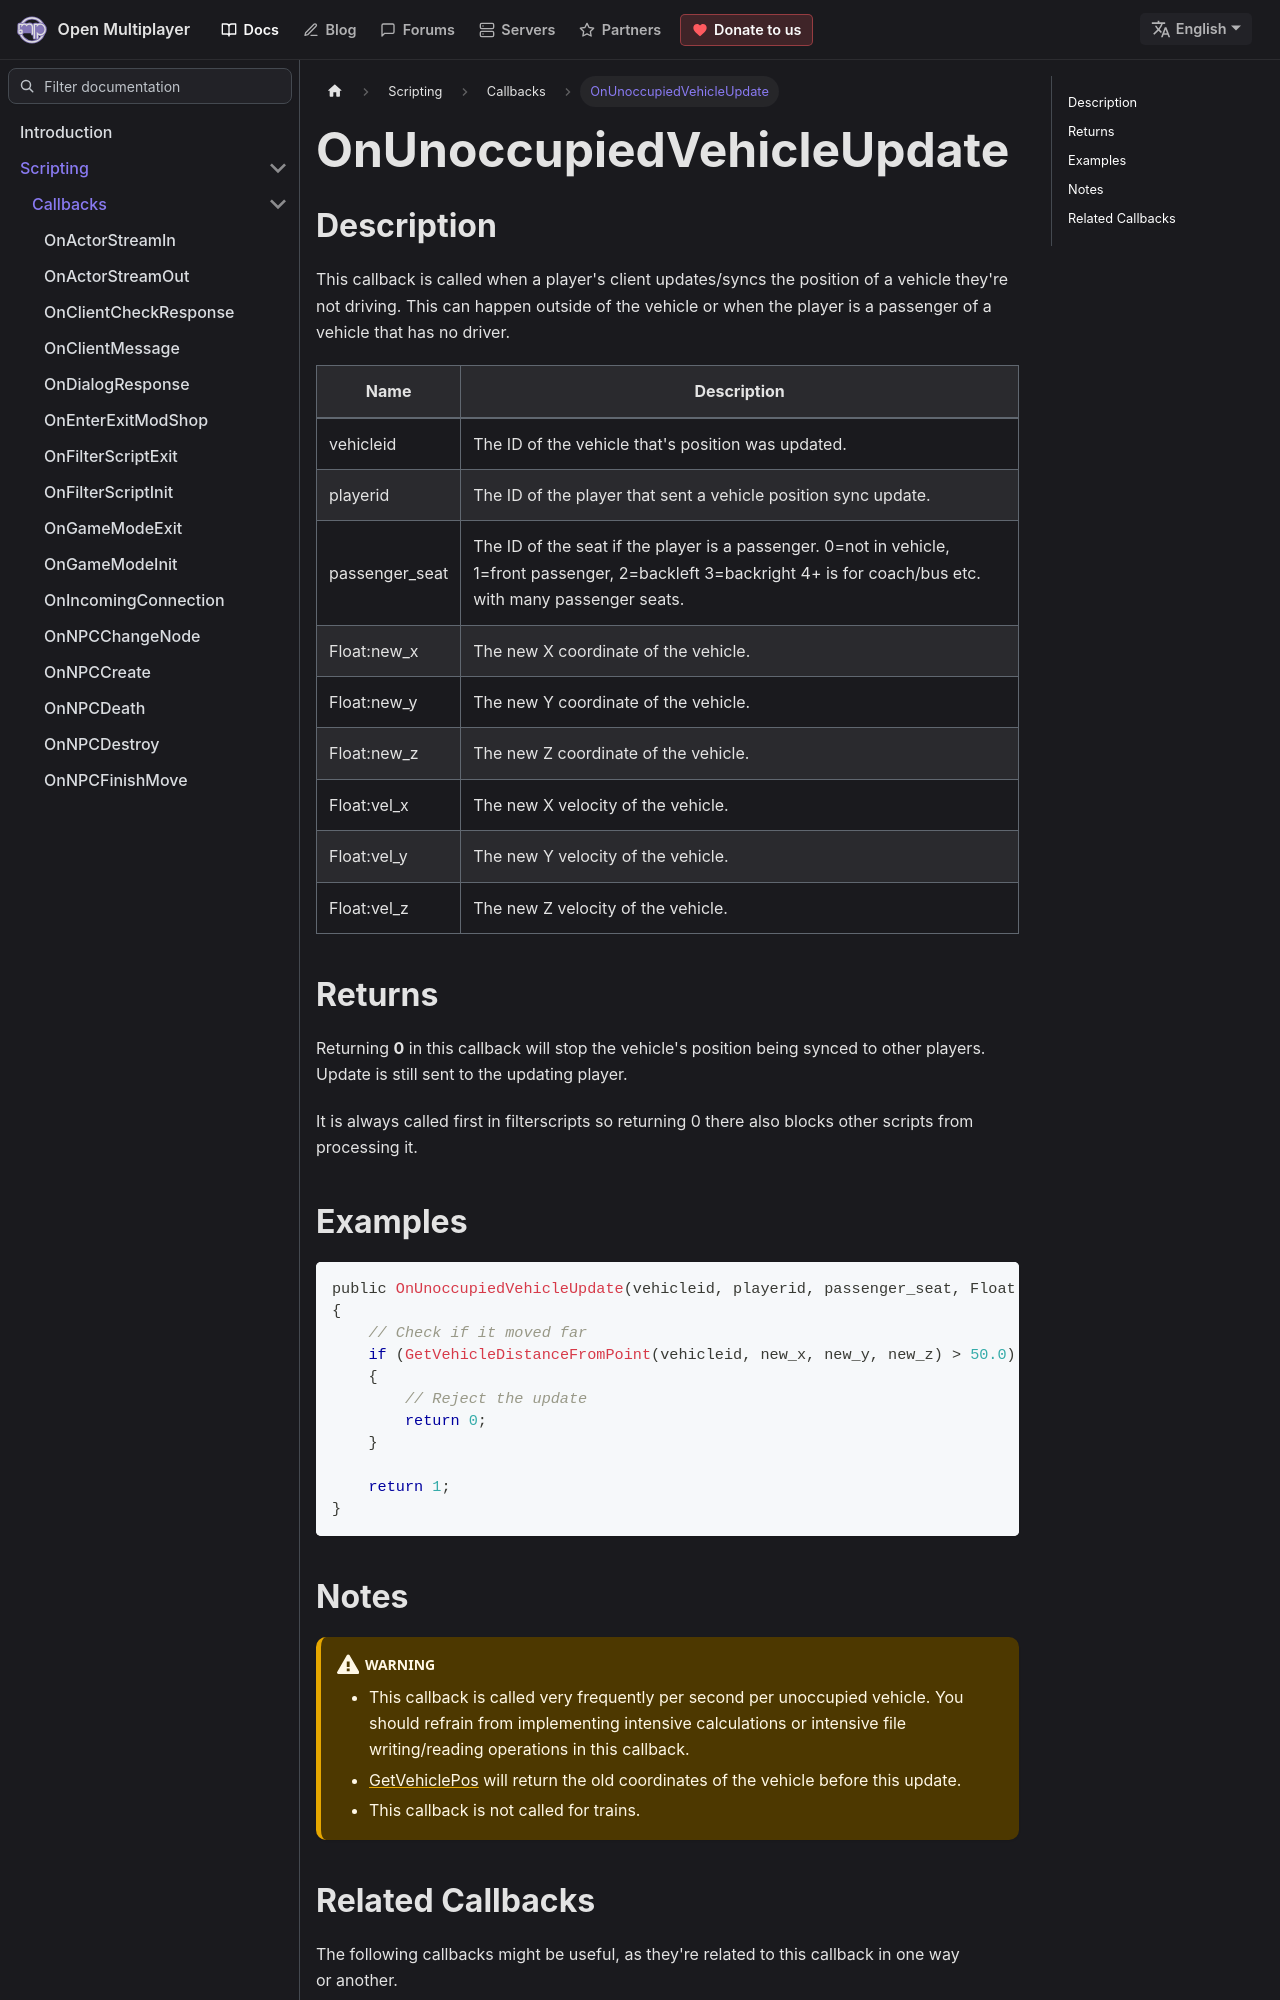

repository: openmultiplayer/web · page: docs/scripting/callbacks/OnUnoccupiedVehicleUpdate.html · generator: docusaurus

---
title: OnUnoccupiedVehicleUpdate
sidebar_label: OnUnoccupiedVehicleUpdate
description: This callback is called when a player's client updates/syncs the position of a vehicle they're not driving.
tags: ["vehicle"]
---

## Description

This callback is called when a player's client updates/syncs the position of a vehicle they're not driving. This can happen outside of the vehicle or when the player is a passenger of a vehicle that has no driver.

| Name           | Description                                                                                                                                                      |
| -------------- | ---------------------------------------------------------------------------------------------------------------------------------------------------------------- |
| vehicleid      | The ID of the vehicle that's position was updated.                                                                                                               |
| playerid       | The ID of the player that sent a vehicle position sync update.                                                                                                   |
| passenger_seat | The ID of the seat if the player is a passenger. 0=not in vehicle, 1=front passenger, 2=backleft 3=backright 4+ is for coach/bus etc. with many passenger seats. |
| Float:new_x    | The new X coordinate of the vehicle.                                                                                                                             |
| Float:new_y    | The new Y coordinate of the vehicle.                                                                                                                             |
| Float:new_z    | The new Z coordinate of the vehicle.                                                                                                                             |
| Float:vel_x    | The new X velocity of the vehicle.                                                                                                                               |
| Float:vel_y    | The new Y velocity of the vehicle.                                                                                                                               |
| Float:vel_z    | The new Z velocity of the vehicle.                                                                                                                               |

## Returns

Returning **0** in this callback will stop the vehicle's position being synced to other players. Update is still sent to the updating player.

It is always called first in filterscripts so returning 0 there also blocks other scripts from processing it.
